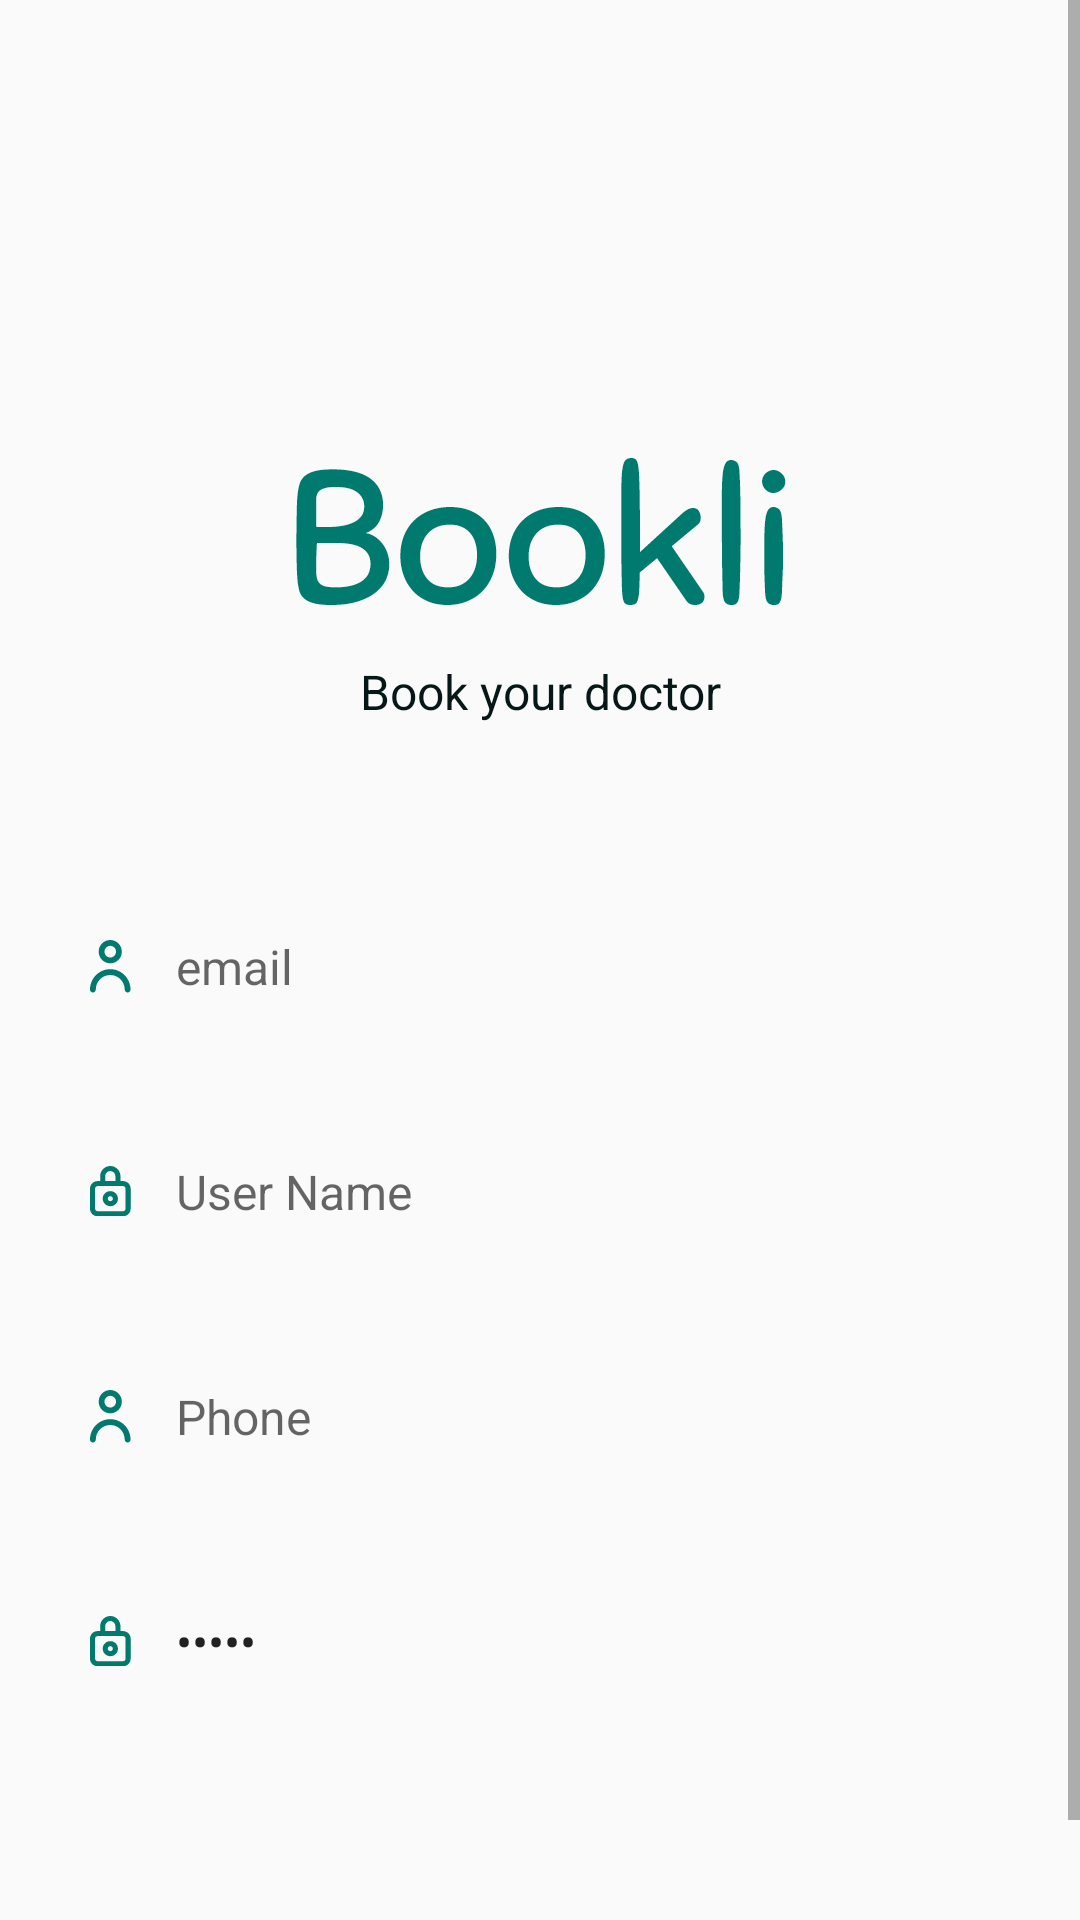

Reconstruct the res/layout file that produces this screen, plus the resources it refers to.
<!-- AndroidManifest.xml: application theme AppTheme -->
<!-- res/layout/activity_sign_up.xml -->
<?xml version="1.0" encoding="utf-8"?>
<ScrollView xmlns:android="http://schemas.android.com/apk/res/android"
    xmlns:app="http://schemas.android.com/apk/res-auto"
    xmlns:tools="http://schemas.android.com/tools"
    android:layout_width="match_parent"
    android:layout_height="match_parent"
    tools:context=".actitvity.login.SignUp">

    <LinearLayout
        android:layout_width="match_parent"
        android:orientation="vertical"
        android:layout_height="match_parent">

        <ImageView
            android:layout_marginTop="141dp"
            android:layout_gravity="center"
            android:src="@mipmap/ic_logo"
            android:layout_width="wrap_content"
            android:layout_height="wrap_content" />


        <TextView
            android:layout_gravity="center"
            android:layout_width="wrap_content"
            android:layout_height="wrap_content"
            android:textSize="16dp"
            android:textColor="#051716"
            android:lineSpacingExtra="3.3sp"
            android:gravity="center"
            android:text="Book your doctor"
            />

        <EditText
            android:id="@+id/ed_email_login"
            android:hint="email"
            android:textSize="16sp"
            android:lineSpacingExtra="3.3sp"
            android:drawablePadding="15dp"
            android:paddingLeft="5dp"
            android:paddingRight="5dp"
            android:background="@drawable/ed_login"
            android:drawableLeft="@mipmap/ic_user_name"
            android:layout_marginTop="56dp"
            android:layout_marginLeft="25dp"
            android:layout_marginRight="25dp"
            android:layout_width="match_parent"
            android:layout_height="50dp" />

        <EditText
            android:hint="User Name"
            android:id="@+id/ed_name_login"
            android:drawablePadding="15dp"
            android:textSize="16sp"
            android:lineSpacingExtra="13.3sp"
            android:paddingLeft="5dp"
            android:background="@drawable/ed_login"
            android:drawableLeft="@mipmap/ic_password"
            android:layout_marginTop="25dp"
            android:layout_marginLeft="25dp"
            android:layout_marginRight="25dp"
            android:layout_width="match_parent"
            android:layout_height="50dp" />


        <EditText
            android:id="@+id/ed_phone_login"
            android:hint="Phone"
            android:textSize="16sp"
            android:lineSpacingExtra="3.3sp"
            android:drawablePadding="15dp"
            android:paddingLeft="5dp"
            android:paddingRight="5dp"
            android:inputType="phone"
            android:background="@drawable/ed_login"
            android:drawableLeft="@mipmap/ic_user_name"
            android:layout_marginTop="25dp"
            android:layout_marginLeft="25dp"
            android:layout_marginRight="25dp"
            android:layout_width="match_parent"
            android:layout_height="50dp" />

        <EditText
            android:text="123Aa"
            android:id="@+id/ed_password_login"
            android:drawablePadding="15dp"
            android:inputType="textPassword"
            android:textSize="16sp"
            android:lineSpacingExtra="13.3sp"
            android:hint="Password"
            android:paddingLeft="5dp"
            android:background="@drawable/ed_login"
            android:drawableLeft="@mipmap/ic_password"
            android:layout_marginTop="25dp"
            android:layout_marginLeft="25dp"
            android:layout_marginRight="25dp"
            android:layout_width="match_parent"
            android:layout_height="50dp" />



        <Button
            android:id="@+id/bu_login_login"
            android:layout_marginLeft="25dp"
            android:layout_marginRight="25dp"
            android:layout_marginTop="55dp"
            android:layout_width="match_parent"
            android:background="@drawable/busin"
            android:textSize="16sp"
            android:textColor="#ffffff"
            android:lineSpacingExtra="3.3sp"
            android:text="SIGN UP"
            android:layout_height="wrap_content" />



    </LinearLayout>

</ScrollView>
<!-- resources referenced by this layout -->
<resources>
  <!-- mipmap ic_logo: png bitmap (mipmap-hdpi, 4983 bytes) -->
  <!-- mipmap ic_password: png bitmap (mipmap-hdpi, 554 bytes) -->
  <!-- mipmap ic_user_name: png bitmap (mipmap-hdpi, 592 bytes) -->
  <style name="AppTheme" parent="Theme.AppCompat.Light.DarkActionBar">
          
          <item name="colorPrimary">@color/colorPrimary</item>
          <item name="colorPrimaryDark">@color/colorPrimaryDark</item>
          <item name="colorAccent">@color/colorAccent</item>
      </style>
  <color name="colorPrimary">#008577</color>
  <color name="colorPrimaryDark">#00574B</color>
  <color name="colorAccent">#D81B60</color>
</resources>
